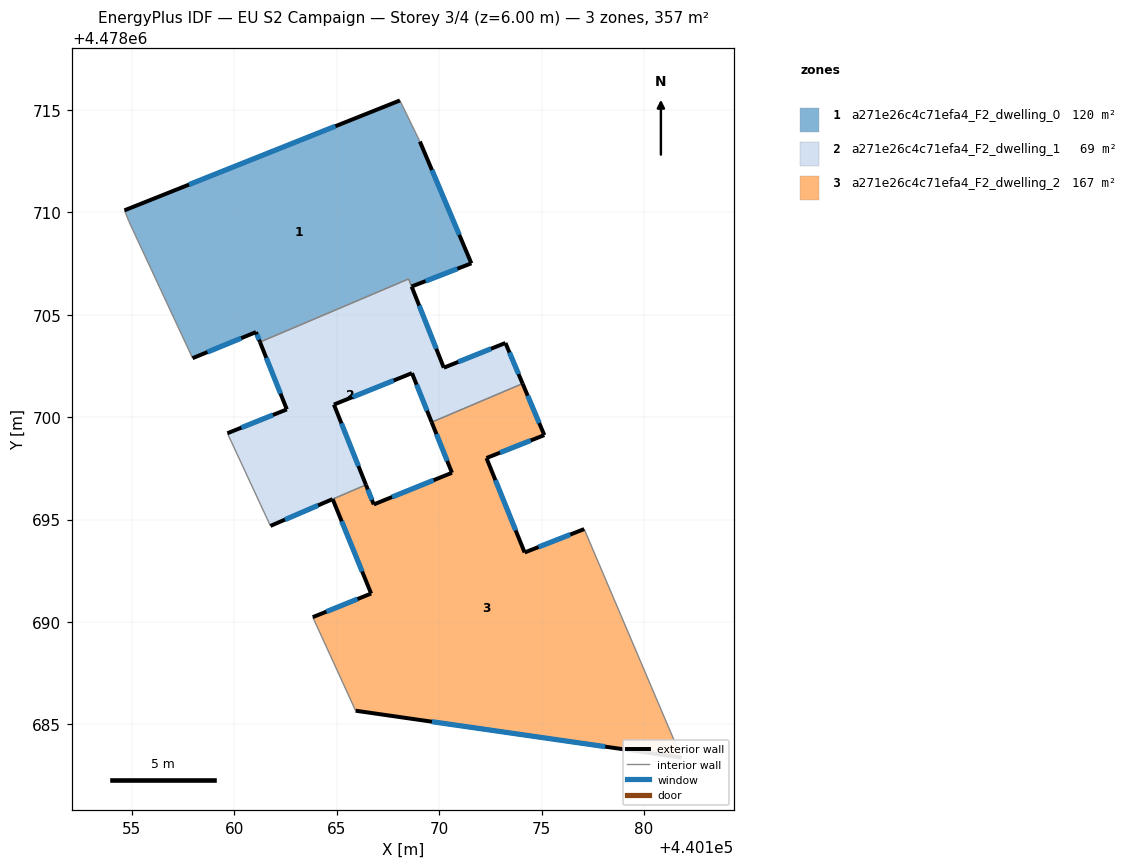
=== STOREY PLAN SPEC (per zone: floor XY polygon, exterior-wall plan segments, windows/doors) ===
zone 1: a271e26c4c71efa4_F2_dwelling_0  (120.2 m²)
  floor: (440169.06, 4478713.46) (440171.57, 4478707.51) (440168.65, 4478706.38) (440168.51, 4478706.75) (440161.25, 4478703.67) (440161.06, 4478704.16) (440157.96, 4478702.88) (440154.85, 4478709.56) (440154.63, 4478710.10) (440168.08, 4478715.47)
  exterior wall: (440161.06, 4478704.16) – (440161.25, 4478703.67)  [0.5 m]
    window: (440161.10, 4478704.04) – (440161.20, 4478703.79)  [0.4 m²]
  exterior wall: (440157.96, 4478702.88) – (440161.06, 4478704.16)  [3.3 m]
    window: (440158.68, 4478703.18) – (440160.33, 4478703.86)  [2.8 m²]
  exterior wall: (440168.08, 4478715.47) – (440154.63, 4478710.10)  [14.5 m]
    window: (440164.93, 4478714.21) – (440157.78, 4478711.36)  [12.3 m²]
  exterior wall: (440171.57, 4478707.51) – (440169.06, 4478713.46)  [6.5 m]
    window: (440170.98, 4478708.91) – (440169.65, 4478712.07)  [5.5 m²]
  exterior wall: (440168.66, 4478706.38) – (440171.57, 4478707.51)  [3.1 m]
    window: (440169.34, 4478706.65) – (440170.89, 4478707.25)  [2.7 m²]
  interior walls: 5
zone 2: a271e26c4c71efa4_F2_dwelling_1  (68.8 m²)
  floor: (440173.24, 4478703.63) (440174.07, 4478701.64) (440169.63, 4478699.76) (440168.67, 4478702.15) (440164.86, 4478700.62) (440166.42, 4478696.70) (440164.80, 4478696.00) (440161.76, 4478694.69) (440159.66, 4478699.22) (440162.56, 4478700.38) (440161.25, 4478703.67) (440168.51, 4478706.75) (440170.23, 4478702.42)
  exterior wall: (440162.56, 4478700.38) – (440159.66, 4478699.22)  [3.1 m]
    window: (440161.88, 4478700.11) – (440160.34, 4478699.49)  [2.7 m²]
  exterior wall: (440161.25, 4478703.67) – (440162.56, 4478700.38)  [3.5 m]
    window: (440161.56, 4478702.90) – (440162.25, 4478701.15)  [3.0 m²]
  exterior wall: (440170.23, 4478702.42) – (440168.66, 4478706.38)  [4.3 m]
    window: (440169.86, 4478703.35) – (440169.02, 4478705.45)  [3.6 m²]
  exterior wall: (440173.24, 4478703.63) – (440170.23, 4478702.42)  [3.2 m]
    window: (440172.53, 4478703.34) – (440170.93, 4478702.70)  [2.8 m²]
  exterior wall: (440174.07, 4478701.64) – (440173.24, 4478703.63)  [2.2 m]
    window: (440173.88, 4478702.11) – (440173.43, 4478703.16)  [1.8 m²]
  exterior wall: (440168.67, 4478702.15) – (440169.63, 4478699.76)  [2.6 m]
    window: (440168.90, 4478701.59) – (440169.41, 4478700.32)  [2.2 m²]
  exterior wall: (440164.86, 4478700.62) – (440168.67, 4478702.15)  [4.1 m]
    window: (440165.75, 4478700.98) – (440167.78, 4478701.79)  [3.5 m²]
  exterior wall: (440166.42, 4478696.70) – (440164.86, 4478700.62)  [4.2 m]
    window: (440166.06, 4478697.62) – (440165.23, 4478699.70)  [3.6 m²]
  exterior wall: (440161.76, 4478694.69) – (440164.80, 4478696.00)  [3.3 m]
    window: (440162.47, 4478695.00) – (440164.09, 4478695.70)  [2.8 m²]
  interior walls: 5
zone 3: a271e26c4c71efa4_F2_dwelling_2  (167.5 m²)
  floor: (440175.13, 4478699.13) (440172.31, 4478698.01) (440174.17, 4478693.40) (440177.08, 4478694.54) (440181.83, 4478683.38) (440165.92, 4478685.67) (440163.83, 4478690.24) (440166.68, 4478691.39) (440164.80, 4478696.00) (440166.42, 4478696.70) (440166.81, 4478695.74) (440170.62, 4478697.29) (440169.63, 4478699.76) (440174.07, 4478701.64)
  exterior wall: (440169.63, 4478699.76) – (440170.62, 4478697.29)  [2.7 m]
    window: (440169.87, 4478699.18) – (440170.39, 4478697.87)  [2.3 m²]
  exterior wall: (440175.13, 4478699.13) – (440174.07, 4478701.64)  [2.7 m]
    window: (440174.89, 4478699.72) – (440174.32, 4478701.05)  [2.3 m²]
  exterior wall: (440172.31, 4478698.01) – (440175.13, 4478699.13)  [3.0 m]
    window: (440172.97, 4478698.27) – (440174.47, 4478698.87)  [2.6 m²]
  exterior wall: (440174.17, 4478693.40) – (440172.31, 4478698.01)  [5.0 m]
    window: (440173.74, 4478694.48) – (440172.75, 4478696.93)  [4.2 m²]
  exterior wall: (440177.08, 4478694.54) – (440174.17, 4478693.40)  [3.1 m]
    window: (440176.40, 4478694.27) – (440174.85, 4478693.66)  [2.7 m²]
  exterior wall: (440165.92, 4478685.67) – (440181.83, 4478683.38)  [16.1 m]
    window: (440169.65, 4478685.13) – (440178.11, 4478683.91)  [13.6 m²]
  exterior wall: (440166.68, 4478691.39) – (440163.83, 4478690.24)  [3.1 m]
    window: (440166.01, 4478691.12) – (440164.50, 4478690.51)  [2.6 m²]
  exterior wall: (440164.80, 4478696.00) – (440166.68, 4478691.39)  [5.0 m]
    window: (440165.24, 4478694.92) – (440166.24, 4478692.47)  [4.2 m²]
  exterior wall: (440166.81, 4478695.74) – (440166.42, 4478696.70)  [1.0 m]
    window: (440166.72, 4478695.97) – (440166.51, 4478696.47)  [0.9 m²]
  exterior wall: (440170.62, 4478697.29) – (440166.81, 4478695.74)  [4.1 m]
    window: (440169.73, 4478696.93) – (440167.70, 4478696.10)  [3.5 m²]
  interior walls: 4

=== DERIVED (storey summary) ===
Building: EU S2 Campaign
Storey: 3 of 4  (floor level z = 6.00 m)
Storey gross floor area: 356.6 m²
Zones on this storey: 3
  - a271e26c4c71efa4_F2_dwelling_0: floor 120.2 m²; exterior wall 27.9 m (83.8 m²); 5 window(s) 23.7 m²; WWR 28.3%
  - a271e26c4c71efa4_F2_dwelling_1: floor 68.8 m²; exterior wall 30.5 m (91.6 m²); 9 window(s) 25.9 m²; WWR 28.3%
  - a271e26c4c71efa4_F2_dwelling_2: floor 167.5 m²; exterior wall 45.8 m (137.4 m²); 10 window(s) 38.8 m²; WWR 28.3%
Zone adjacency (shared interzone walls):
  - a271e26c4c71efa4_F2_dwelling_0 ↔ a271e26c4c71efa4_F2_dwelling_1
  - a271e26c4c71efa4_F2_dwelling_1 ↔ a271e26c4c71efa4_F2_dwelling_2